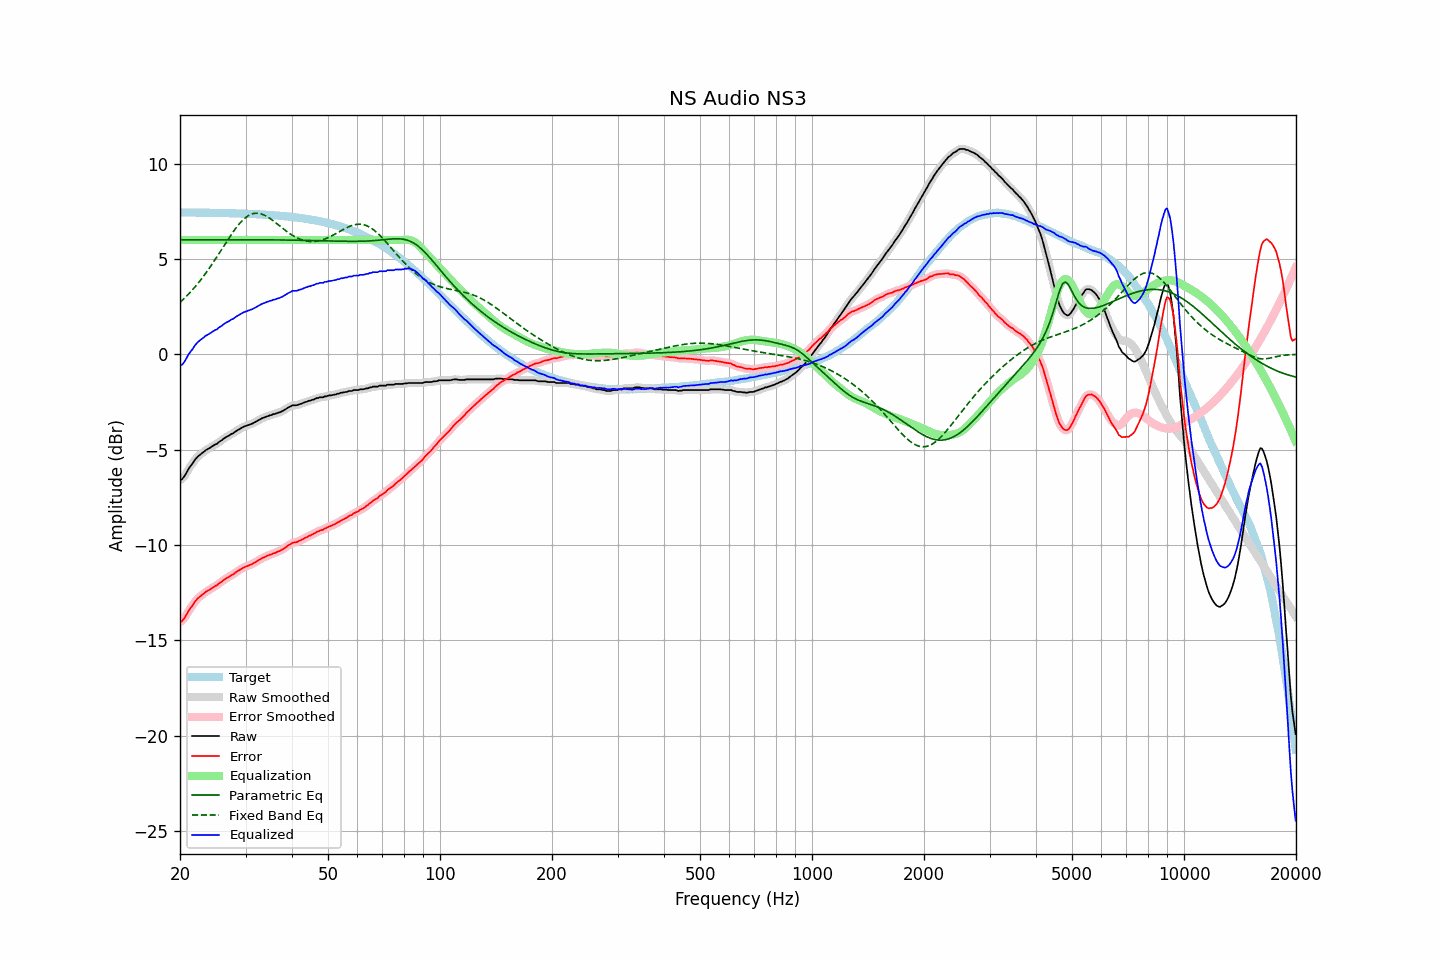

Data behind this chart, as committed beside it:
frequency, raw, error, smoothed, error_smoothed, equalization, parametric_eq, fixed_band_eq, equalized_raw, equalized_smoothed, target
20.00, -6.57, -14.01, -6.59, -14.04, 6.00, 6.01, 2.73, -0.57, -0.59, 7.45
20.20, -6.56, -14.00, -6.53, -13.98, 6.00, 6.01, 2.80, -0.56, -0.53, 7.44
20.40, -6.47, -13.91, -6.45, -13.90, 6.00, 6.01, 2.88, -0.47, -0.45, 7.44
20.61, -6.35, -13.79, -6.35, -13.79, 6.00, 6.01, 2.96, -0.35, -0.35, 7.44
20.81, -6.21, -13.65, -6.20, -13.65, 6.00, 6.01, 3.05, -0.21, -0.20, 7.44
21.02, -6.05, -13.49, -6.06, -13.50, 6.00, 6.01, 3.13, -0.05, -0.06, 7.44
21.23, -5.92, -13.36, -5.93, -13.37, 6.00, 6.01, 3.22, 0.08, 0.07, 7.44
21.44, -5.81, -13.25, -5.80, -13.24, 6.00, 6.01, 3.32, 0.19, 0.20, 7.44
21.66, -5.70, -13.14, -5.69, -13.12, 6.00, 6.01, 3.41, 0.30, 0.31, 7.44
21.87, -5.56, -12.99, -5.57, -13.01, 6.00, 6.01, 3.51, 0.44, 0.43, 7.44
22.09, -5.46, -12.89, -5.46, -12.89, 6.00, 6.01, 3.60, 0.54, 0.54, 7.44
22.31, -5.36, -12.79, -5.36, -12.80, 6.00, 6.01, 3.71, 0.64, 0.64, 7.44
22.54, -5.29, -12.72, -5.29, -12.72, 6.00, 6.01, 3.81, 0.71, 0.71, 7.43
22.76, -5.23, -12.66, -5.22, -12.66, 6.00, 6.01, 3.92, 0.77, 0.78, 7.43
22.99, -5.16, -12.59, -5.16, -12.59, 6.00, 6.01, 4.03, 0.84, 0.84, 7.43
23.22, -5.10, -12.53, -5.09, -12.52, 6.00, 6.01, 4.14, 0.90, 0.91, 7.43
23.45, -5.02, -12.45, -5.03, -12.46, 6.00, 6.01, 4.26, 0.98, 0.97, 7.43
23.69, -4.98, -12.41, -4.98, -12.40, 6.00, 6.01, 4.37, 1.02, 1.02, 7.43
23.92, -4.93, -12.35, -4.92, -12.35, 6.00, 6.01, 4.49, 1.07, 1.08, 7.43
24.16, -4.88, -12.30, -4.88, -12.30, 6.00, 6.01, 4.62, 1.12, 1.12, 7.43
24.40, -4.82, -12.24, -4.82, -12.24, 6.00, 6.01, 4.74, 1.18, 1.18, 7.42
24.65, -4.77, -12.19, -4.77, -12.19, 6.00, 6.01, 4.87, 1.23, 1.23, 7.42
24.89, -4.72, -12.14, -4.72, -12.14, 6.00, 6.01, 4.99, 1.28, 1.28, 7.42
25.14, -4.69, -12.11, -4.67, -12.09, 6.00, 6.01, 5.12, 1.31, 1.33, 7.42
25.39, -4.61, -12.02, -4.62, -12.03, 6.00, 6.01, 5.25, 1.39, 1.38, 7.42
25.65, -4.55, -11.96, -4.55, -11.97, 6.00, 6.01, 5.39, 1.45, 1.45, 7.42
25.91, -4.50, -11.91, -4.49, -11.90, 6.00, 6.01, 5.52, 1.50, 1.51, 7.41
26.16, -4.43, -11.84, -4.43, -11.84, 6.00, 6.01, 5.65, 1.57, 1.57, 7.41
26.43, -4.37, -11.78, -4.37, -11.78, 6.00, 6.01, 5.78, 1.63, 1.63, 7.41
26.69, -4.32, -11.73, -4.32, -11.73, 6.00, 6.01, 5.91, 1.68, 1.68, 7.41
26.96, -4.28, -11.68, -4.27, -11.68, 6.00, 6.01, 6.04, 1.72, 1.73, 7.41
27.23, -4.23, -11.63, -4.23, -11.63, 6.00, 6.01, 6.17, 1.77, 1.77, 7.40
27.50, -4.17, -11.57, -4.18, -11.58, 6.00, 6.01, 6.30, 1.83, 1.82, 7.40
27.77, -4.14, -11.54, -4.13, -11.53, 6.00, 6.01, 6.42, 1.86, 1.87, 7.40
28.05, -4.08, -11.47, -4.07, -11.47, 6.00, 6.01, 6.54, 1.92, 1.93, 7.40
28.33, -4.02, -11.41, -4.02, -11.41, 6.00, 6.01, 6.65, 1.98, 1.98, 7.39
28.62, -3.96, -11.35, -3.96, -11.36, 6.00, 6.01, 6.76, 2.04, 2.04, 7.39
28.90, -3.92, -11.31, -3.91, -11.30, 6.00, 6.01, 6.86, 2.08, 2.09, 7.39
29.19, -3.87, -11.25, -3.87, -11.25, 6.00, 6.01, 6.95, 2.13, 2.13, 7.38
29.48, -3.82, -11.20, -3.82, -11.20, 6.00, 6.01, 7.04, 2.18, 2.18, 7.38
29.78, -3.78, -11.16, -3.78, -11.16, 6.00, 6.01, 7.12, 2.22, 2.22, 7.38
30.08, -3.75, -11.12, -3.75, -11.12, 6.00, 6.01, 7.19, 2.25, 2.25, 7.38
30.38, -3.72, -11.09, -3.72, -11.09, 6.00, 6.01, 7.25, 2.28, 2.28, 7.37
30.68, -3.69, -11.06, -3.69, -11.06, 6.00, 6.01, 7.30, 2.31, 2.31, 7.37
30.99, -3.66, -11.02, -3.66, -11.02, 6.00, 6.01, 7.34, 2.34, 2.34, 7.36
31.30, -3.63, -10.99, -3.62, -10.98, 6.00, 6.01, 7.37, 2.37, 2.38, 7.36
31.61, -3.58, -10.94, -3.58, -10.94, 6.00, 6.01, 7.39, 2.42, 2.42, 7.36
31.93, -3.54, -10.89, -3.54, -10.89, 6.00, 6.01, 7.40, 2.46, 2.46, 7.35
32.24, -3.49, -10.84, -3.49, -10.84, 6.00, 6.01, 7.40, 2.51, 2.51, 7.35
32.57, -3.44, -10.78, -3.44, -10.79, 6.00, 6.01, 7.39, 2.56, 2.56, 7.34
32.89, -3.40, -10.74, -3.39, -10.73, 6.00, 6.01, 7.38, 2.60, 2.61, 7.34
33.22, -3.35, -10.68, -3.35, -10.69, 6.00, 6.01, 7.35, 2.65, 2.65, 7.34
33.55, -3.32, -10.65, -3.32, -10.65, 6.00, 6.01, 7.32, 2.68, 2.68, 7.33
33.89, -3.29, -10.61, -3.28, -10.61, 6.00, 6.01, 7.28, 2.71, 2.72, 7.33
34.23, -3.25, -10.57, -3.25, -10.57, 6.00, 6.01, 7.24, 2.75, 2.75, 7.32
34.57, -3.23, -10.54, -3.23, -10.54, 6.00, 6.01, 7.18, 2.77, 2.77, 7.31
34.92, -3.19, -10.50, -3.19, -10.50, 6.00, 6.01, 7.13, 2.81, 2.81, 7.31
35.27, -3.18, -10.48, -3.17, -10.47, 6.00, 6.00, 7.07, 2.82, 2.83, 7.30
35.62, -3.13, -10.43, -3.14, -10.44, 6.00, 6.00, 7.00, 2.87, 2.86, 7.30
35.97, -3.13, -10.42, -3.12, -10.41, 6.00, 6.00, 6.94, 2.87, 2.88, 7.29
... 635 more rows
